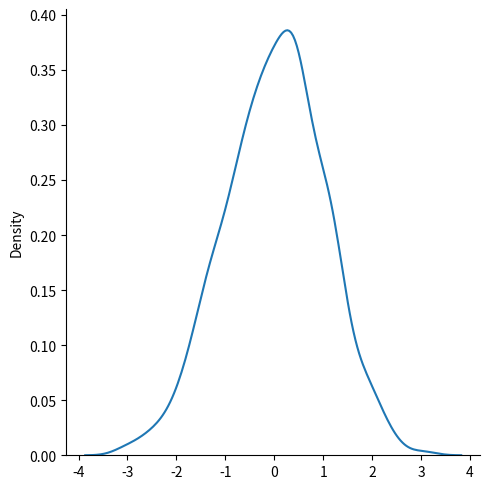

Generate this figure with matplotlib:
from numpy import random
import matplotlib.pyplot as plt
import seaborn as sns


#Generate a random normal distribution of size 2x3:
x = random.normal(size =(2, 3))
print(x)

#Generate a random normal distribution of size 2x3 with mean at 1 and standard deviation of 2:
y = random.normal(loc = 1, scale = 2, size = (2, 3))
print(y)

#Visualization of Normal Distribution
sns.displot(random.normal(size = 1000), kind = "kde")
plt.show()
